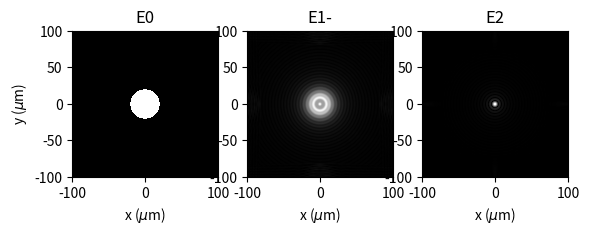

Source code (Python):
"""
Created on Wed Aug 27 16:43:01 2020

Propagates a field throught a lens using considering the lens 
as a quadratic phase mask

[redacted]
"""

import numpy as np
from numpy import pi, exp, sqrt
from numpy.fft import fft2, ifft2, ifftshift
import matplotlib.pyplot as plt

def kernelRS(X, Y, z, wavelength, n):
    """Kernel for Rayleight-Sommerfield propagation

    Parameters:
        X (numpy.array): positions x
        Y (numpy.array): positions y
        wavelength (float): wavelength of incident fields
        z (float): distance for propagation
        n (float): refraction index of background
        
    Returns:
        complex np.array: kernel    

    """
    
    k = n / wavelength
    r = sqrt(X**2 + Y**2 + z**2)
    return - 1.j*k*z/r * exp(1.j * 2*pi*k*r)/r * ( 1 - 1 /(1.j*2*pi*k*r) )

def show_fields( fields, titles, kind = 'intensity', extent = (-50,50,-50,50) ):
    """ Shows fields with matplotlib """
    
    _fig, axs = plt.subplots(1,len(fields))
    
    for idx, E in enumerate(fields):
        
        if kind == 'real':
            data_to_show  = np.real(E) # Real part
        elif kind == 'phase':
            data_to_show  = np.angle(E) # Phase
        elif kind == 'intensity':     
            data_to_show  = np.abs(E)**2 # Intensity
        else:   
            data_to_show  = np.abs(E) # Magnitude
        
        axs[idx].imshow(data_to_show, interpolation='none',
                        cmap='gray',
                        origin='lower',
                        extent = extent,
                        vmin = 0,
                        vmax = None
                        )
        ylabel = 'y ($\mu$m)' if idx== 0 else None
        axs[idx].set(xlabel = 'x ($\mu$m)',
                     ylabel = ylabel,
                     title = titles[idx],
                     ) 
    plt.show()


# %% define space constants
um = 1.0
      
n = 1
wavelength = 0.532 * um 
z1 = 300 * um
z2 = 300 * um 

k = n / wavelength

Nsamples = 1024 # number of pixels
L = 200 * um # extent of the xy space
x = y = np.linspace(-L/2, +L/2, Nsamples)
X, Y = np.meshgrid(x,y)


# %% create a constant field E0 and a mask
E0 = np.ones([Nsamples, Nsamples])
radius = 20.0 * um
indexes = (X**2+Y**2) > radius**2
E0[indexes] = 0.0

# %% calculate the first free space propagator
D1 = kernelRS(X, Y, z1, wavelength, n)

# %%calculate E1_minus, the field just before the lens
E1_minus = ifftshift( ifft2 (fft2(E0) * fft2(D1) ) )

# %%calculate E1_plus, the field just after the lens
f = 300 *um
lens = np.exp(- 1.j * 2 * pi * k * ((X**2 / (2 * f)) + Y**2 / (2 * f)))
E1_plus = E1_minus * lens 

# %% calculate the second free space propagator
D2 = kernelRS(X, Y, z2, wavelength, n)

# %% calculate E2, the field at z1+z2  
E2 = ifftshift( ifft2 (fft2(E1_plus) * fft2(D2) ) )

#%% show the fields as intensity, phase or real part
plt.rcParams['figure.dpi'] = 300
show_fields(fields = (E0,E1_minus,E2),
            titles = ('E0','E1-','E2'),
            kind = 'abs',
            extent = (-L/2, +L/2, -L/2, +L/2)
            )